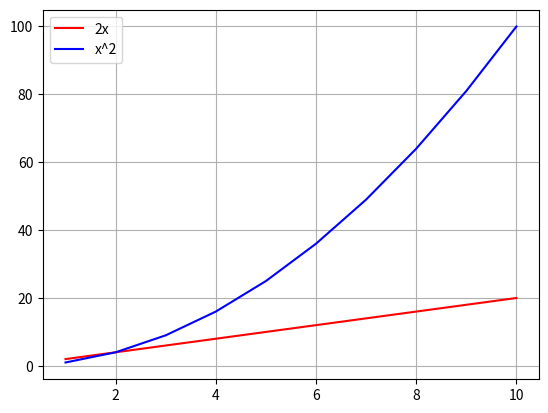

Write Python code to recreate this figure.
import matplotlib.pyplot as plt

x = [1,2,3,4,5,6,7,8,9,10]

y_1 = []
y_2 = []

for elm in x:
	y_1.append(2*elm)
	y_2.append(elm**2)

print(y_1)
print(y_2)

plt.plot(x,y_1,color="red",label="2x")
plt.plot(x,y_2,color="blue",label="x^2")
plt.legend()
plt.grid()
plt.show()